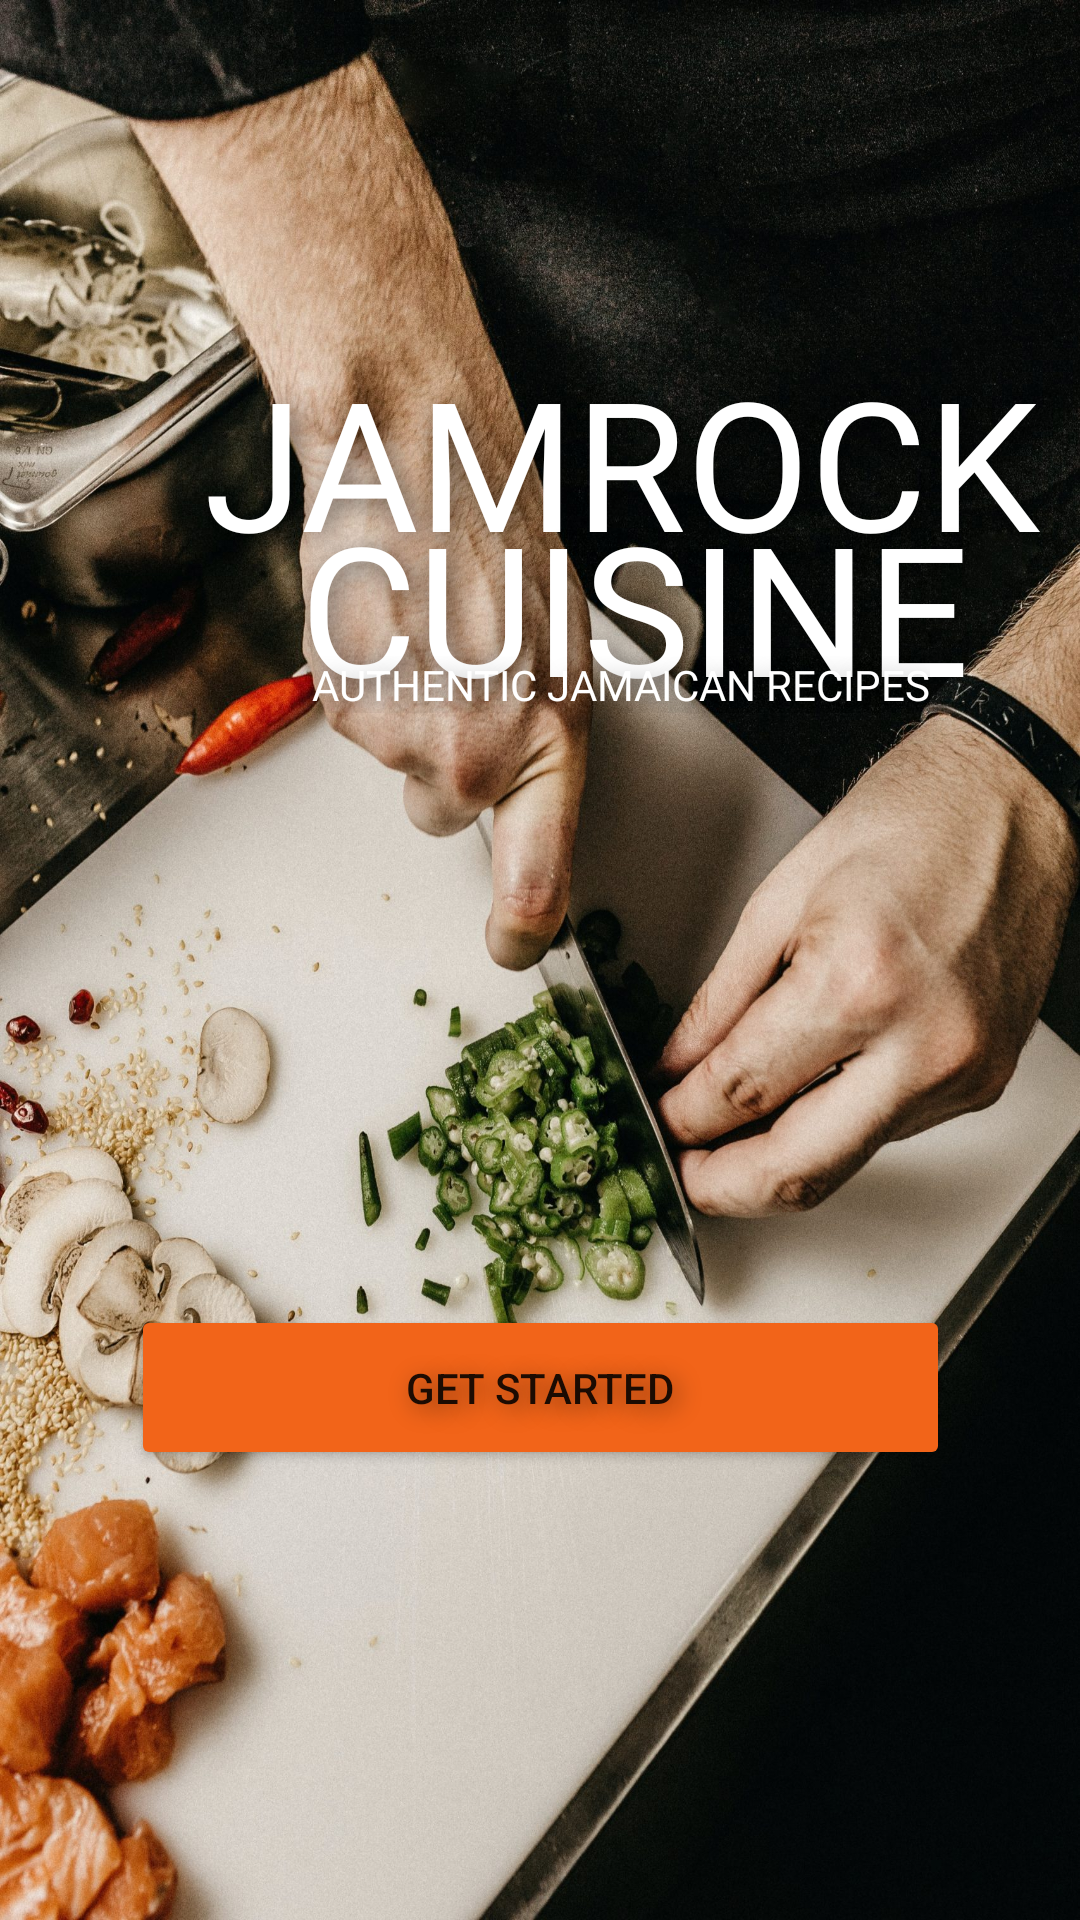

Write the Android layout XML for this screen, with the resource values it uses.
<!-- AndroidManifest.xml: application theme Theme.JamrockCuisine -->
<!-- res/layout/activity_splash.xml -->
<?xml version="1.0" encoding="utf-8"?>
<androidx.constraintlayout.widget.ConstraintLayout xmlns:android="http://schemas.android.com/apk/res/android"
    xmlns:app="http://schemas.android.com/apk/res-auto"
    xmlns:tools="http://schemas.android.com/tools"

    android:layout_width="match_parent"
    android:layout_height="match_parent"
    android:background="@drawable/splashscreen"
    tools:context=".views.Splash">

    <TextView
        android:id="@+id/jamrocktitle"
        android:layout_width="wrap_content"
        android:layout_height="wrap_content"
        android:layout_marginStart="68dp"
        android:fontFamily="@font/dm_serif_display"
        android:shadowColor="@color/text_shadow"
        android:shadowDx="5"
        android:shadowDy="5"
        android:shadowRadius="20"
        android:text="JAMROCK "
        android:textColor="#FFFFFF"
        android:textSize="60sp"
        app:layout_constraintBottom_toBottomOf="parent"
        app:layout_constraintStart_toStartOf="parent"
        app:layout_constraintTop_toTopOf="parent"
        app:layout_constraintVertical_bias="0.203"
        tools:text="JAMROCK " />

    <TextView
        android:id="@+id/cusinetitlebar"
        android:layout_width="wrap_content"
        android:layout_height="wrap_content"
        android:layout_marginStart="100dp"
        android:fontFamily="@font/dm_serif_display"
        android:shadowColor="@color/text_shadow"
        android:shadowDx="5"
        android:shadowDy="5"
        android:shadowRadius="20"
        android:text="CUISINE"
        android:textColor="#FFFFFF"
        android:textSize="60sp"
        app:layout_constraintBottom_toBottomOf="parent"
        app:layout_constraintStart_toStartOf="parent"
        app:layout_constraintTop_toTopOf="parent"
        app:layout_constraintVertical_bias="0.289" />

    <TextView
        android:id="@+id/desctitlebar"
        android:layout_width="wrap_content"
        android:layout_height="wrap_content"
        android:layout_marginStart="104dp"
        android:fontFamily="@font/inder"
        android:shadowColor="@color/text_shadow"
        android:shadowDx="5"
        android:shadowDy="5"
        android:shadowRadius="20"
        android:text="Authentic Jamaican Recipes"
        android:textAllCaps="true"
        android:textColor="#FFFFFF"
        android:textSize="14sp"
        app:layout_constraintBottom_toBottomOf="parent"
        app:layout_constraintStart_toStartOf="parent"
        app:layout_constraintTop_toTopOf="parent"
        app:layout_constraintVertical_bias="0.352" />

    <Button
        android:id="@+id/splash_homeButton"
        android:layout_width="273dp"
        android:layout_height="55dp"
        android:layout_marginBottom="150dp"
        android:shadowColor="@color/text_shadow"
        android:shadowDx="5"
        android:shadowDy="5"
        android:shadowRadius="20"
        android:text="Get Started"
        app:backgroundTint="#F26419"
        app:layout_constraintBottom_toBottomOf="parent"
        app:layout_constraintEnd_toEndOf="parent"
        app:layout_constraintStart_toStartOf="parent"
        app:strokeColor="#F26419" />


</androidx.constraintlayout.widget.ConstraintLayout>
<!-- resources referenced by this layout -->
<resources>
  <color name="text_shadow">#7F000000</color>
  <!-- drawable splashscreen: jpg bitmap (drawable, 765293 bytes) -->
  <style name="Theme.JamrockCuisine" parent="Theme.MaterialComponents.DayNight.NoActionBar">
          
          <item name="colorPrimary">@color/purple_500</item>
          <item name="colorPrimaryVariant">@color/purple_700</item>
          <item name="colorOnPrimary">@color/white</item>
          
          <item name="colorSecondary">@color/teal_200</item>
          <item name="colorSecondaryVariant">@color/teal_700</item>
          <item name="colorOnSecondary">@color/black</item>
          
          <item name="android:statusBarColor" tools:targetApi="l">?attr/colorPrimaryVariant</item>
          
      </style>
  <color name="purple_500">#FF6200EE</color>
  <color name="purple_700">#FF3700B3</color>
  <color name="white">#FFFFFFFF</color>
  <color name="teal_200">#FF03DAC5</color>
  <color name="teal_700">#FF018786</color>
  <color name="black">#FF000000</color>
</resources>
